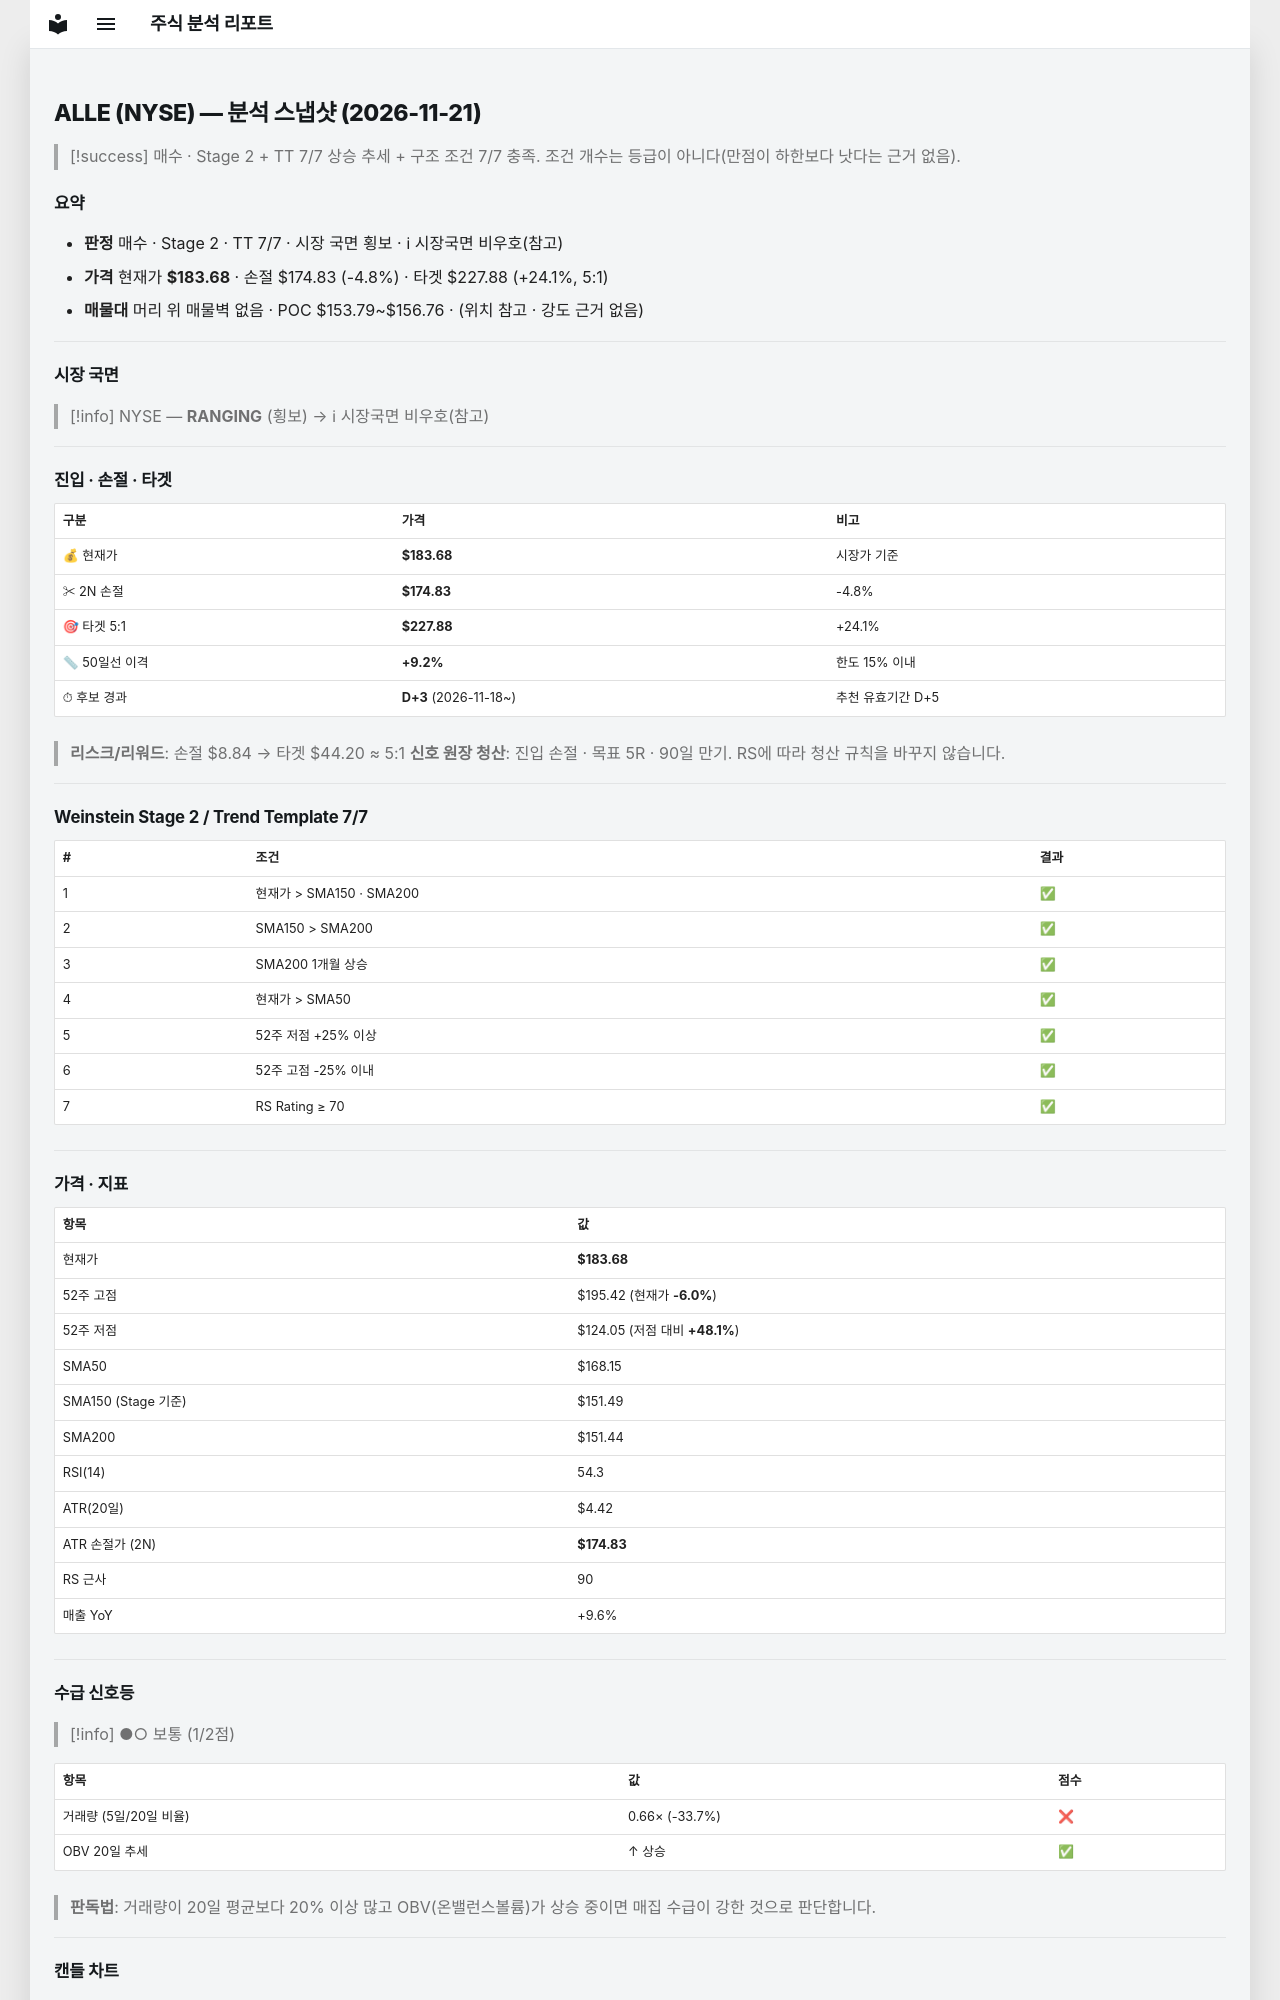

repository: soloandco/stock-reports · page: snapshots/ALLE-2026-11-21/index.html · generator: mkdocs

---
type: analysis-snapshot
title: ALLE 분석 스냅샷
ticker: ALLE
market: NYSE
created: 2026-11-21
updated: 2026-11-21
bar-date: 2026-11-20
verdict: 매수후보
real-rr: 1.33
sma50-gap-pct: 9.2
candidate-days: 3
candidate-since: 2026-11-18
weekly-position: 돌파후되돌림
weekly-overhead-price: 195.42
weekly-overhead-pct: 6.4
stage: 2
trend-template-score: 7
tt-max: 7
ma-set: sma-50-150-200
price: 183.6750030517578
stop-price: 174.8347792705215
market-regime: RANGING
supply-demand-score: 1/2
supply-demand-label: 보통
status: tracking
tags:
  - stock-agent
  - watchlist
  - ALLE
  - analysis
related:
  - "[[analysis-template]]"
---

# ALLE (NYSE) — 분석 스냅샷 (2026-11-21)

> [!success] 매수 · Stage 2 + TT 7/7
> 상승 추세 + 구조 조건 7/7 충족. 조건 개수는 등급이 아니다(만점이 하한보다 낫다는 근거 없음).

## 요약

- **판정** 매수 · Stage 2 · TT 7/7 · 시장 국면 횡보 · ℹ 시장국면 비우호(참고)
- **가격** 현재가 **$183.68** · 손절 $174.83 (-4.8%) · 타겟 $227.88 (+24.1%, 5:1)
- **매물대** 머리 위 매물벽 없음 · POC $153.79~$156.76 · (위치 참고 · 강도 근거 없음)

---

## 시장 국면

> [!info] NYSE — **RANGING** (횡보) → ℹ 시장국면 비우호(참고)

---

## 진입 · 손절 · 타겟

| 구분 | 가격 | 비고 |
|------|------|------|
| 💰 현재가 | **$183.68** | 시장가 기준 |
| ✂ 2N 손절 | **$174.83** | -4.8% |
| 🎯 타겟 5:1 | **$227.88** | +24.1% |
| 📏 50일선 이격 | **+9.2%** | 한도 15% 이내 |
| ⏱ 후보 경과 | **D+3** (2026-11-18~) | 추천 유효기간 D+5 |

> **리스크/리워드**: 손절 $8.84 → 타겟 $44.20 ≈ 5:1
> **신호 원장 청산**: 진입 손절 · 목표 5R · 90일 만기. RS에 따라 청산 규칙을 바꾸지 않습니다.

---

## Weinstein Stage 2 / Trend Template 7/7

| # | 조건 | 결과 |
|---|------|------|
| 1 | 현재가 > SMA150 · SMA200 | ✅ |
| 2 | SMA150 > SMA200 | ✅ |
| 3 | SMA200 1개월 상승 | ✅ |
| 4 | 현재가 > SMA50 | ✅ |
| 5 | 52주 저점 +25% 이상 | ✅ |
| 6 | 52주 고점 -25% 이내 | ✅ |
| 7 | RS Rating ≥ 70 | ✅ |

---

## 가격 · 지표

| 항목 | 값 |
|------|---|
| 현재가 | **$183.68** |
| 52주 고점 | $195.42 (현재가 **-6.0%**) |
| 52주 저점 | $124.05 (저점 대비 **+48.1%**) |
| SMA50 | $168.15 |
| SMA150 (Stage 기준) | $151.49 |
| SMA200 | $151.44 |
| RSI(14) | 54.3 |
| ATR(20일) | $4.42 |
| ATR 손절가 (2N) | **$174.83** |
| RS 근사 | 90 |
| 매출 YoY | +9.6% |

---
## 수급 신호등

> [!info] ●○ 보통 (1/2점)

| 항목 | 값 | 점수 |
|------|------|------|
| 거래량 (5일/20일 비율) | 0.66× (-33.7%) | ❌ |
| OBV 20일 추세 | ↑ 상승 | ✅ |

> **판독법**: 거래량이 20일 평균보다 20% 이상 많고 OBV(온밸런스볼륨)가 상승 중이면 매집 수급이 강한 것으로 판단합니다.

---
